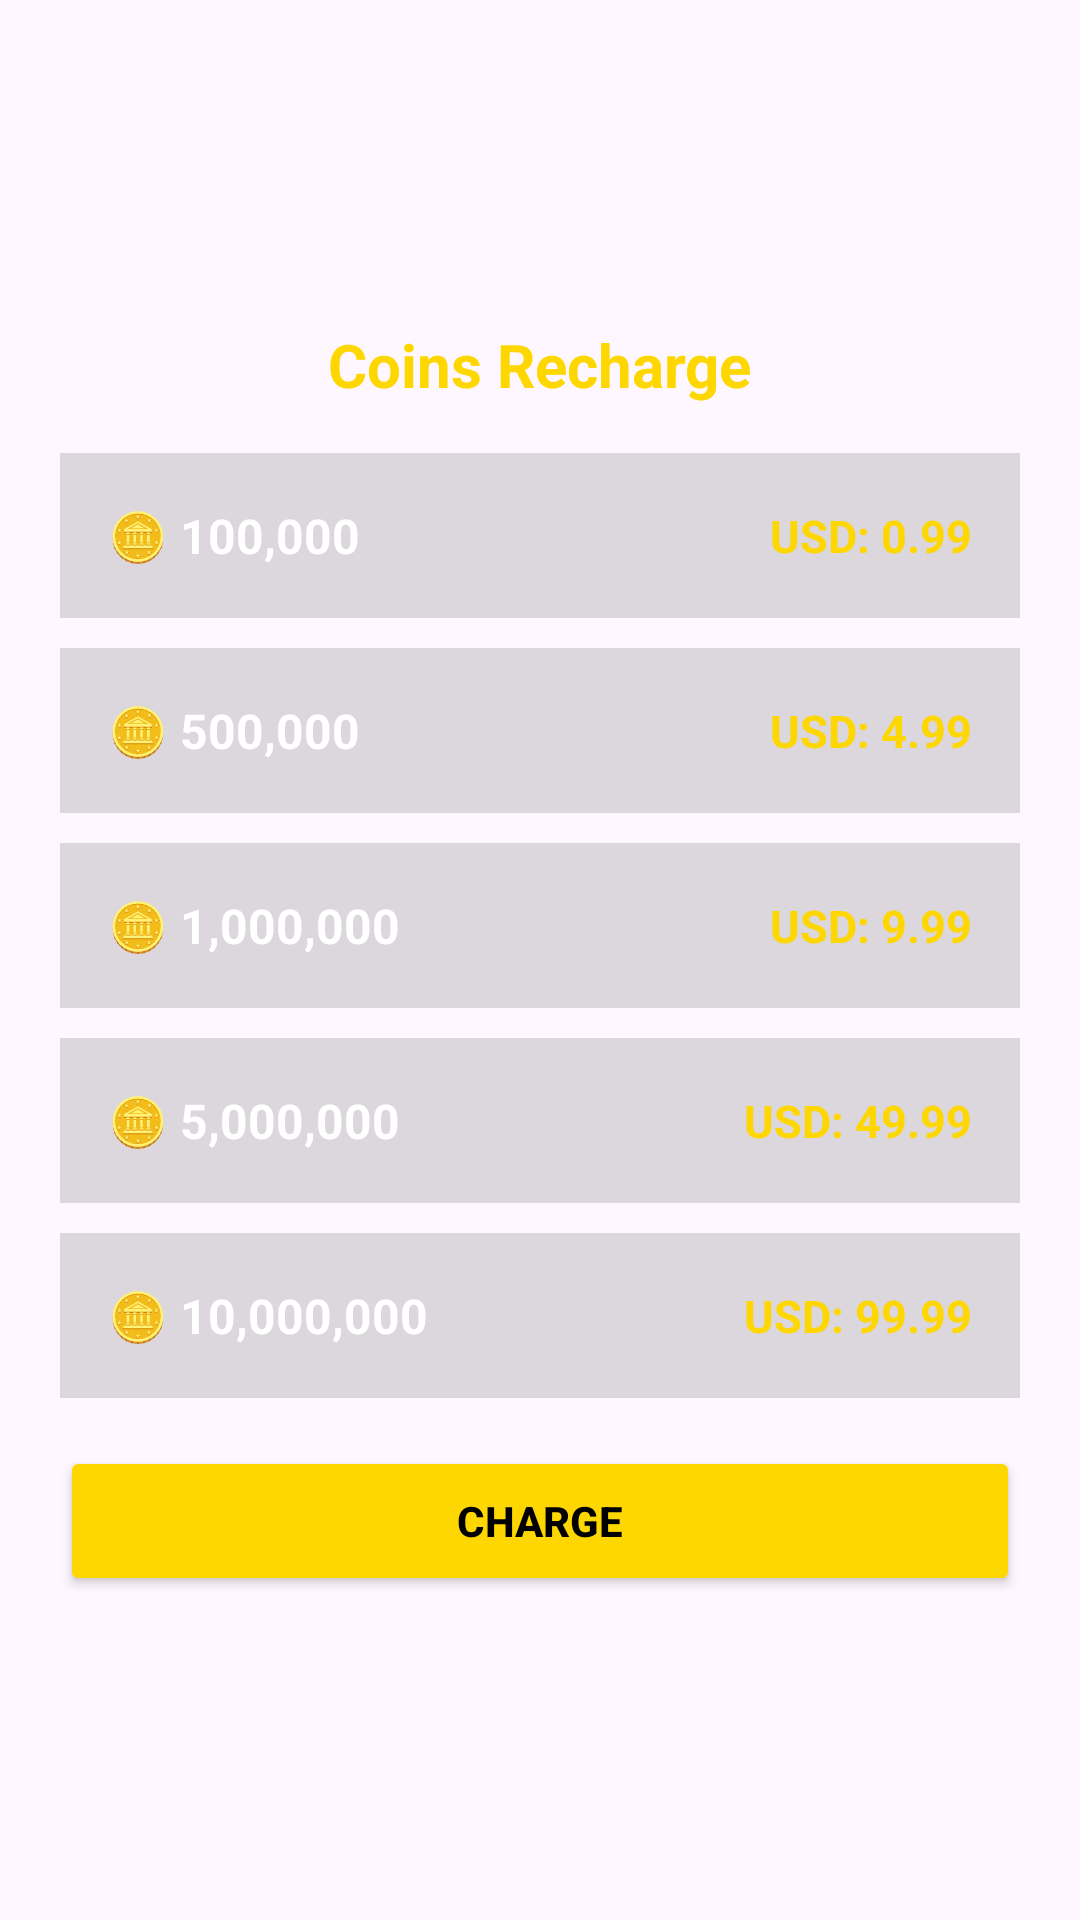

Here is an Android app screen rendered from its layout file. Give the layout XML and the strings, colors and styles it references.
<!-- AndroidManifest.xml: application theme Theme.SRVoiceChat -->
<!-- res/layout/dialog_online_recharge.xml -->
<?xml version="1.0" encoding="utf-8"?>
<LinearLayout xmlns:android="http://schemas.android.com/apk/res/android"
    android:layout_width="match_parent"
    android:layout_height="wrap_content"
    android:orientation="vertical"
    android:background="@drawable/bg_plus_btn"
    android:padding="20dp"
    android:gravity="center">

    
    <TextView
        android:layout_width="wrap_content"
        android:layout_height="wrap_content"
        android:text="Coins Recharge"
        android:textColor="#FFD700"
        android:textSize="20sp"
        android:textStyle="bold"
        android:layout_marginBottom="16dp"/>

    
    <LinearLayout
        android:layout_width="match_parent"
        android:layout_height="55dp"
        android:orientation="horizontal"
        android:background="#22000000"
        android:paddingHorizontal="16dp"
        android:gravity="center_vertical"
        android:layout_marginBottom="10dp">
        <TextView
            android:layout_width="0dp"
            android:layout_height="wrap_content"
            android:layout_weight="1"
            android:text="🪙 100,000"
            android:textColor="#FFFFFF"
            android:textSize="16sp"
            android:textStyle="bold"/>
        <TextView
            android:layout_width="wrap_content"
            android:layout_height="wrap_content"
            android:text="USD: 0.99"
            android:textColor="#FFD700"
            android:textSize="15sp"
            android:textStyle="bold"/>
    </LinearLayout>

    
    <LinearLayout
        android:layout_width="match_parent"
        android:layout_height="55dp"
        android:orientation="horizontal"
        android:background="#22000000"
        android:paddingHorizontal="16dp"
        android:gravity="center_vertical"
        android:layout_marginBottom="10dp">
        <TextView
            android:layout_width="0dp"
            android:layout_height="wrap_content"
            android:layout_weight="1"
            android:text="🪙 500,000"
            android:textColor="#FFFFFF"
            android:textSize="16sp"
            android:textStyle="bold"/>
        <TextView
            android:layout_width="wrap_content"
            android:layout_height="wrap_content"
            android:text="USD: 4.99"
            android:textColor="#FFD700"
            android:textSize="15sp"
            android:textStyle="bold"/>
    </LinearLayout>

    
    <LinearLayout
        android:layout_width="match_parent"
        android:layout_height="55dp"
        android:orientation="horizontal"
        android:background="#22000000"
        android:paddingHorizontal="16dp"
        android:gravity="center_vertical"
        android:layout_marginBottom="10dp">
        <TextView
            android:layout_width="0dp"
            android:layout_height="wrap_content"
            android:layout_weight="1"
            android:text="🪙 1,000,000"
            android:textColor="#FFFFFF"
            android:textSize="16sp"
            android:textStyle="bold"/>
        <TextView
            android:layout_width="wrap_content"
            android:layout_height="wrap_content"
            android:text="USD: 9.99"
            android:textColor="#FFD700"
            android:textSize="15sp"
            android:textStyle="bold"/>
    </LinearLayout>

    
    <LinearLayout
        android:layout_width="match_parent"
        android:layout_height="55dp"
        android:orientation="horizontal"
        android:background="#22000000"
        android:paddingHorizontal="16dp"
        android:gravity="center_vertical"
        android:layout_marginBottom="10dp">
        <TextView
            android:layout_width="0dp"
            android:layout_height="wrap_content"
            android:layout_weight="1"
            android:text="🪙 5,000,000"
            android:textColor="#FFFFFF"
            android:textSize="16sp"
            android:textStyle="bold"/>
        <TextView
            android:layout_width="wrap_content"
            android:layout_height="wrap_content"
            android:text="USD: 49.99"
            android:textColor="#FFD700"
            android:textSize="15sp"
            android:textStyle="bold"/>
    </LinearLayout>

    
    <LinearLayout
        android:layout_width="match_parent"
        android:layout_height="55dp"
        android:orientation="horizontal"
        android:background="#22000000"
        android:paddingHorizontal="16dp"
        android:gravity="center_vertical"
        android:layout_marginBottom="16dp">
        <TextView
            android:layout_width="0dp"
            android:layout_height="wrap_content"
            android:layout_weight="1"
            android:text="🪙 10,000,000"
            android:textColor="#FFFFFF"
            android:textSize="16sp"
            android:textStyle="bold"/>
        <TextView
            android:layout_width="wrap_content"
            android:layout_height="wrap_content"
            android:text="USD: 99.99"
            android:textColor="#FFD700"
            android:textSize="15sp"
            android:textStyle="bold"/>
    </LinearLayout>

    
    <Button
        android:id="@+id/btnCharge"
        android:layout_width="match_parent"
        android:layout_height="50dp"
        android:text="Charge"
        android:textColor="#000000"
        android:textStyle="bold"
        android:backgroundTint="#FFD700"/>

</LinearLayout>
<!-- resources referenced by this layout -->
<resources>
  <style name="Theme.SRVoiceChat" parent="Theme.Material3.DayNight.NoActionBar">
          <item name="colorPrimary">#FF4081</item>
          <item name="android:statusBarColor">#FF4081</item>
          <item name="android:windowLightStatusBar">true</item>
      </style>
</resources>
